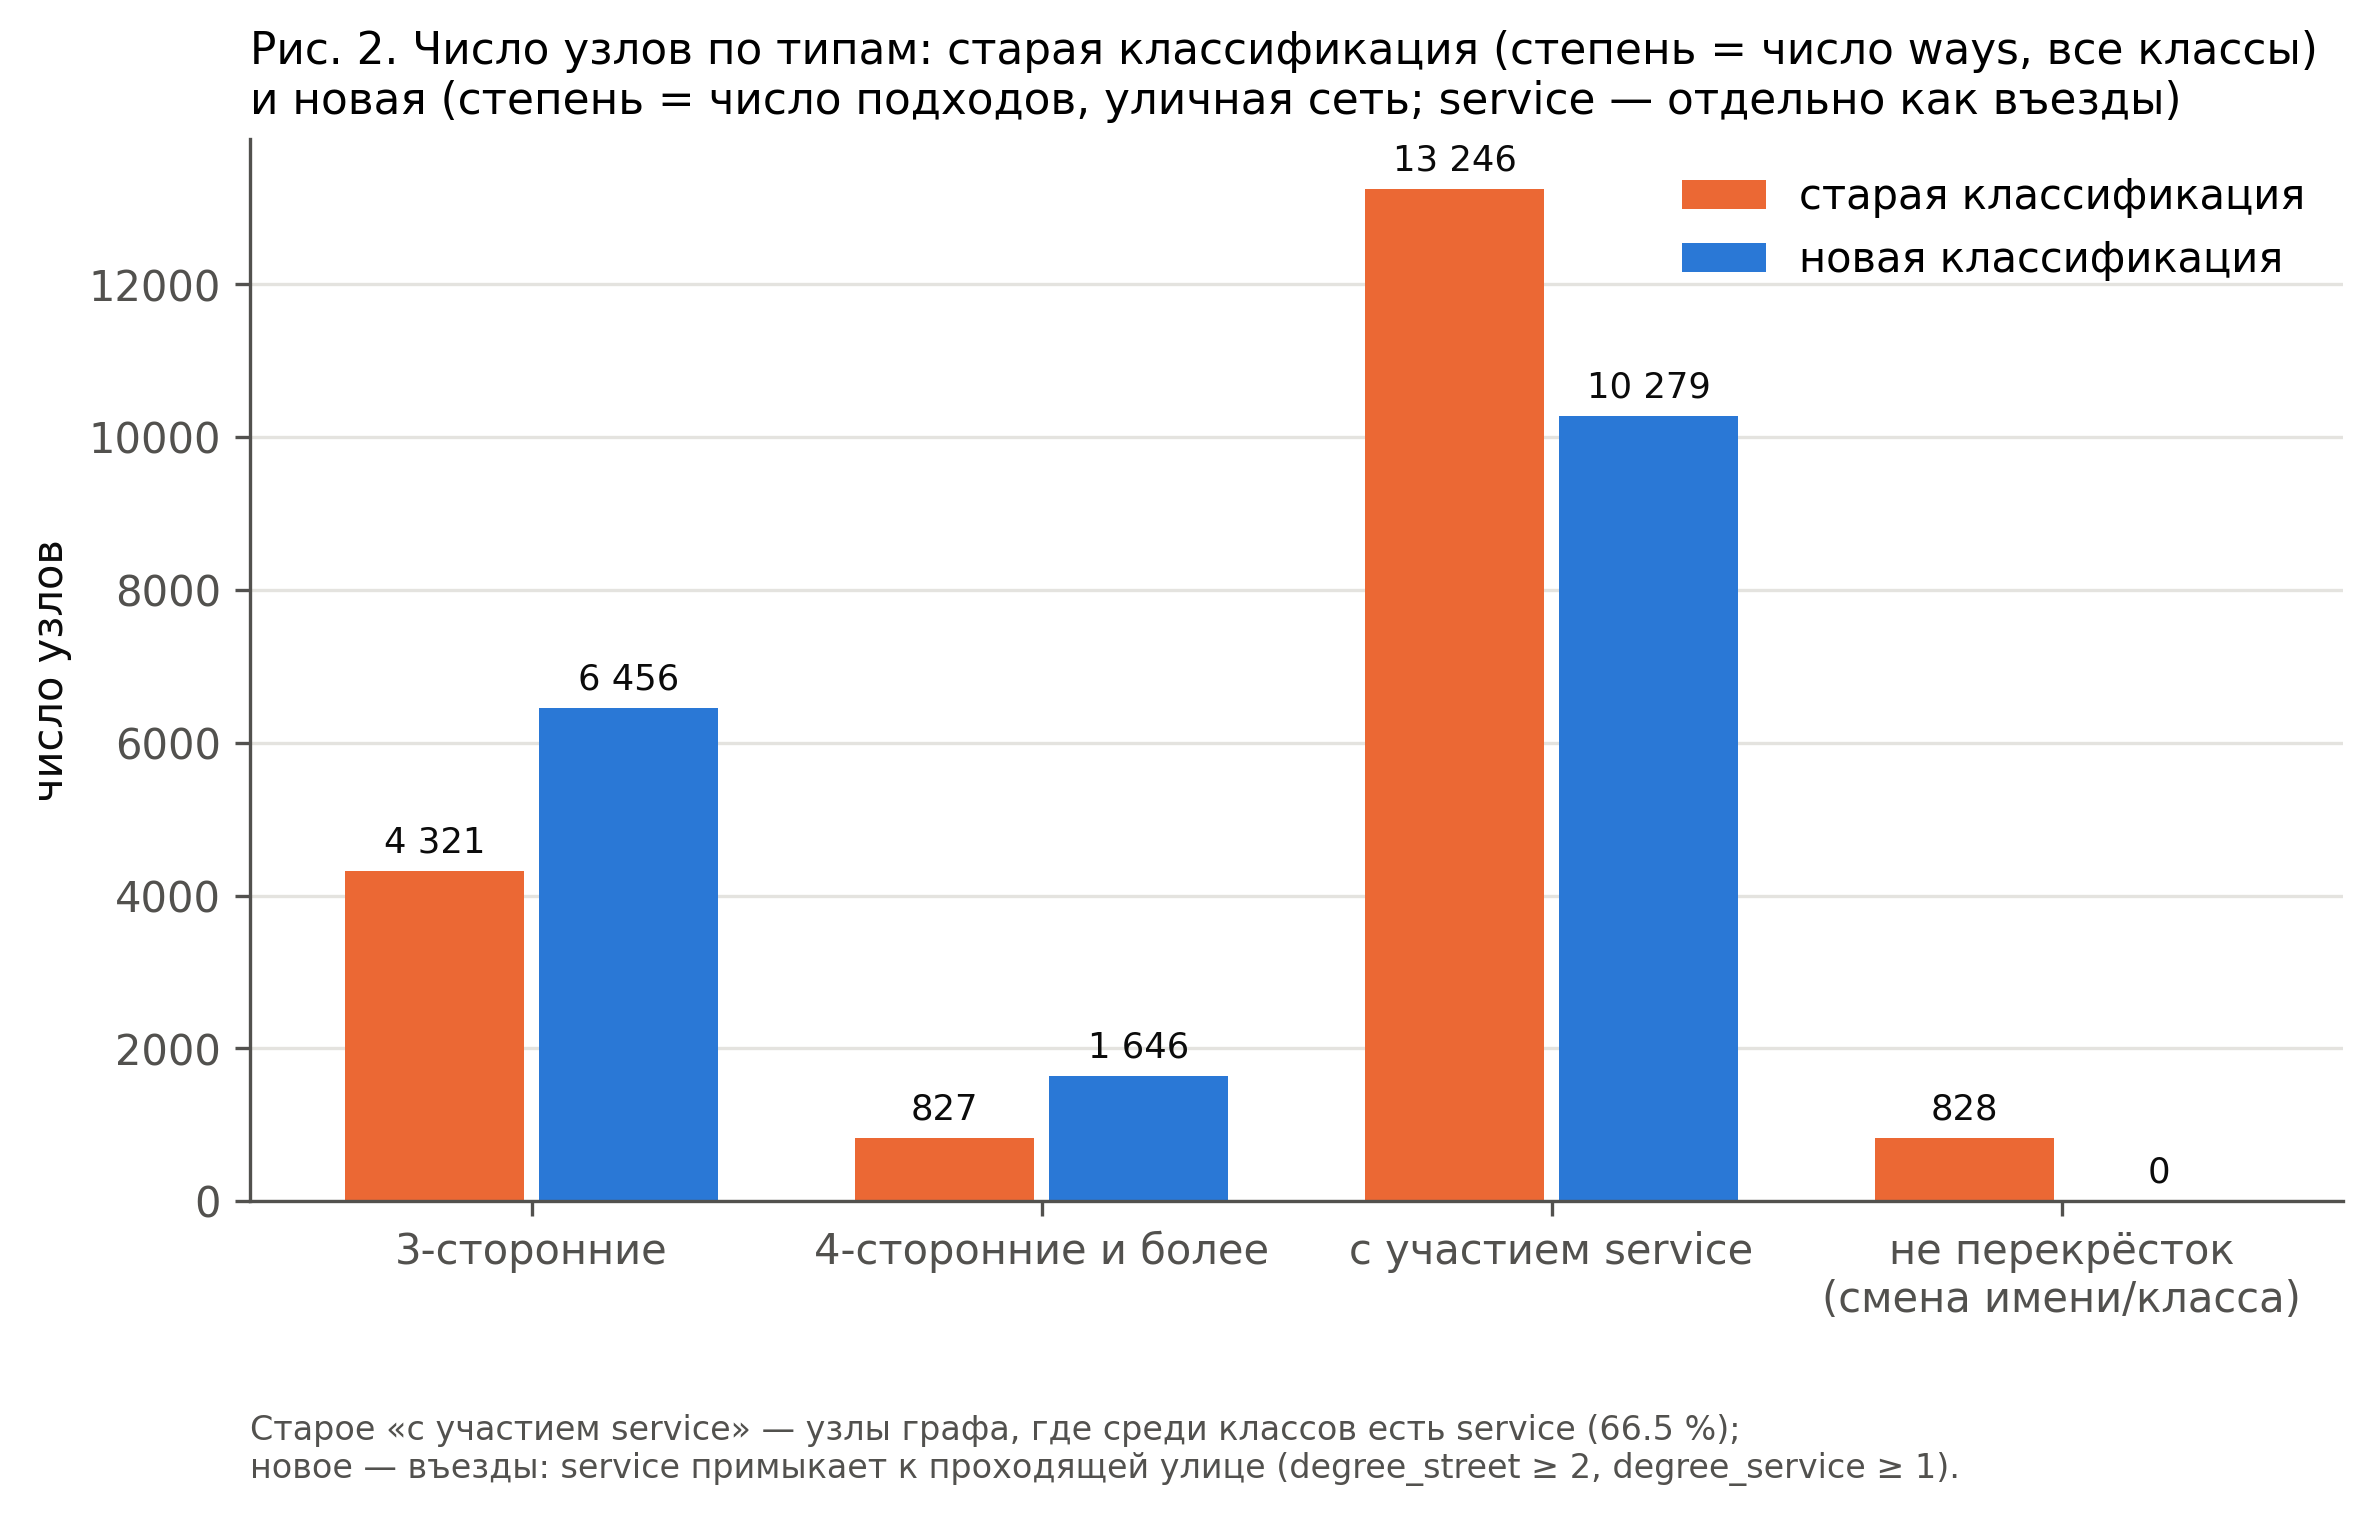

Source data for this figure (header and first rows):
тип, старая классификация, новая классификация
3-сторонние, 4321, 6456
4-сторонние и более, 827, 1646
с участием service, 13246, 10279
не перекрёсток (смена имени/класса), 828, 0
